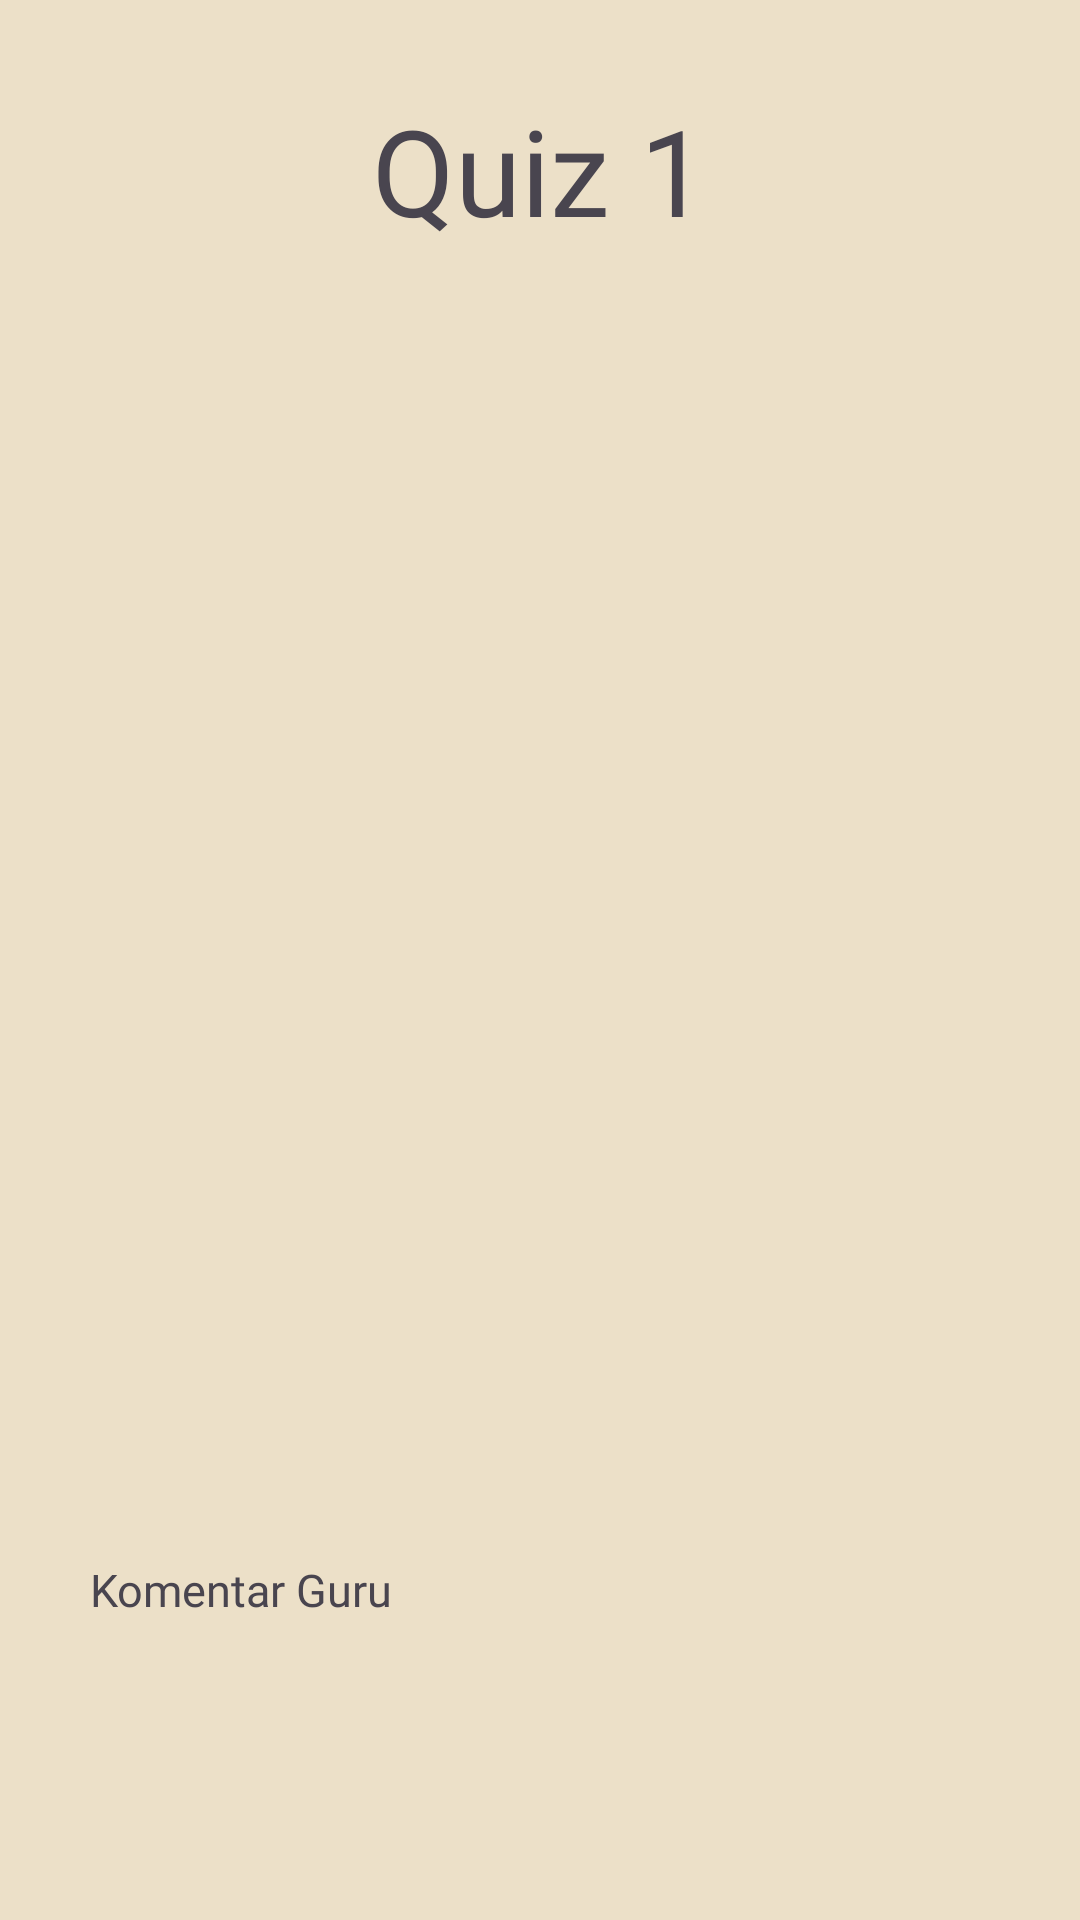

Android layout source for this screen:
<!-- AndroidManifest.xml: application theme Theme.QnectEDLogin -->
<!-- res/layout/activity_siswa_komentarq.xml -->
<?xml version="1.0" encoding="utf-8"?>
<RelativeLayout xmlns:android="http://schemas.android.com/apk/res/android"
    xmlns:app="http://schemas.android.com/apk/res-auto"
    xmlns:tools="http://schemas.android.com/tools"
    android:id="@+id/main"
    android:layout_width="match_parent"
    android:layout_height="match_parent"
    tools:context=".SiswaKomentarQ"
    android:background="@color/background"
    >

    <TextView
        android:layout_width="wrap_content"
        android:layout_height="wrap_content"
        android:text="Quiz 1"
        android:layout_centerHorizontal="true"
        android:layout_marginTop="30dp"
        android:fontFamily="@font/poppinsbold"
        android:textSize="40dp"
        android:id="@+id/KMTR_J"
        />



    <TextView
        android:layout_width="wrap_content"
        android:layout_height="wrap_content"
        android:fontFamily="@font/poppinsmedium"
        android:text="Komentar Guru"
        android:textSize="15sp"
        android:layout_alignParentBottom="true"
        android:layout_alignParentStart="true"
        android:layout_marginStart="30dp"
        android:layout_marginBottom="100dp"
        />

</RelativeLayout>
<!-- resources referenced by this layout -->
<resources>
  <color name="background">#ECE0C8</color>
  <style name="Theme.QnectEDLogin" parent="Base.Theme.QnectEDLogin" />
  <style name="Base.Theme.QnectEDLogin" parent="Theme.Material3.DayNight.NoActionBar">
          
          
      </style>
</resources>
